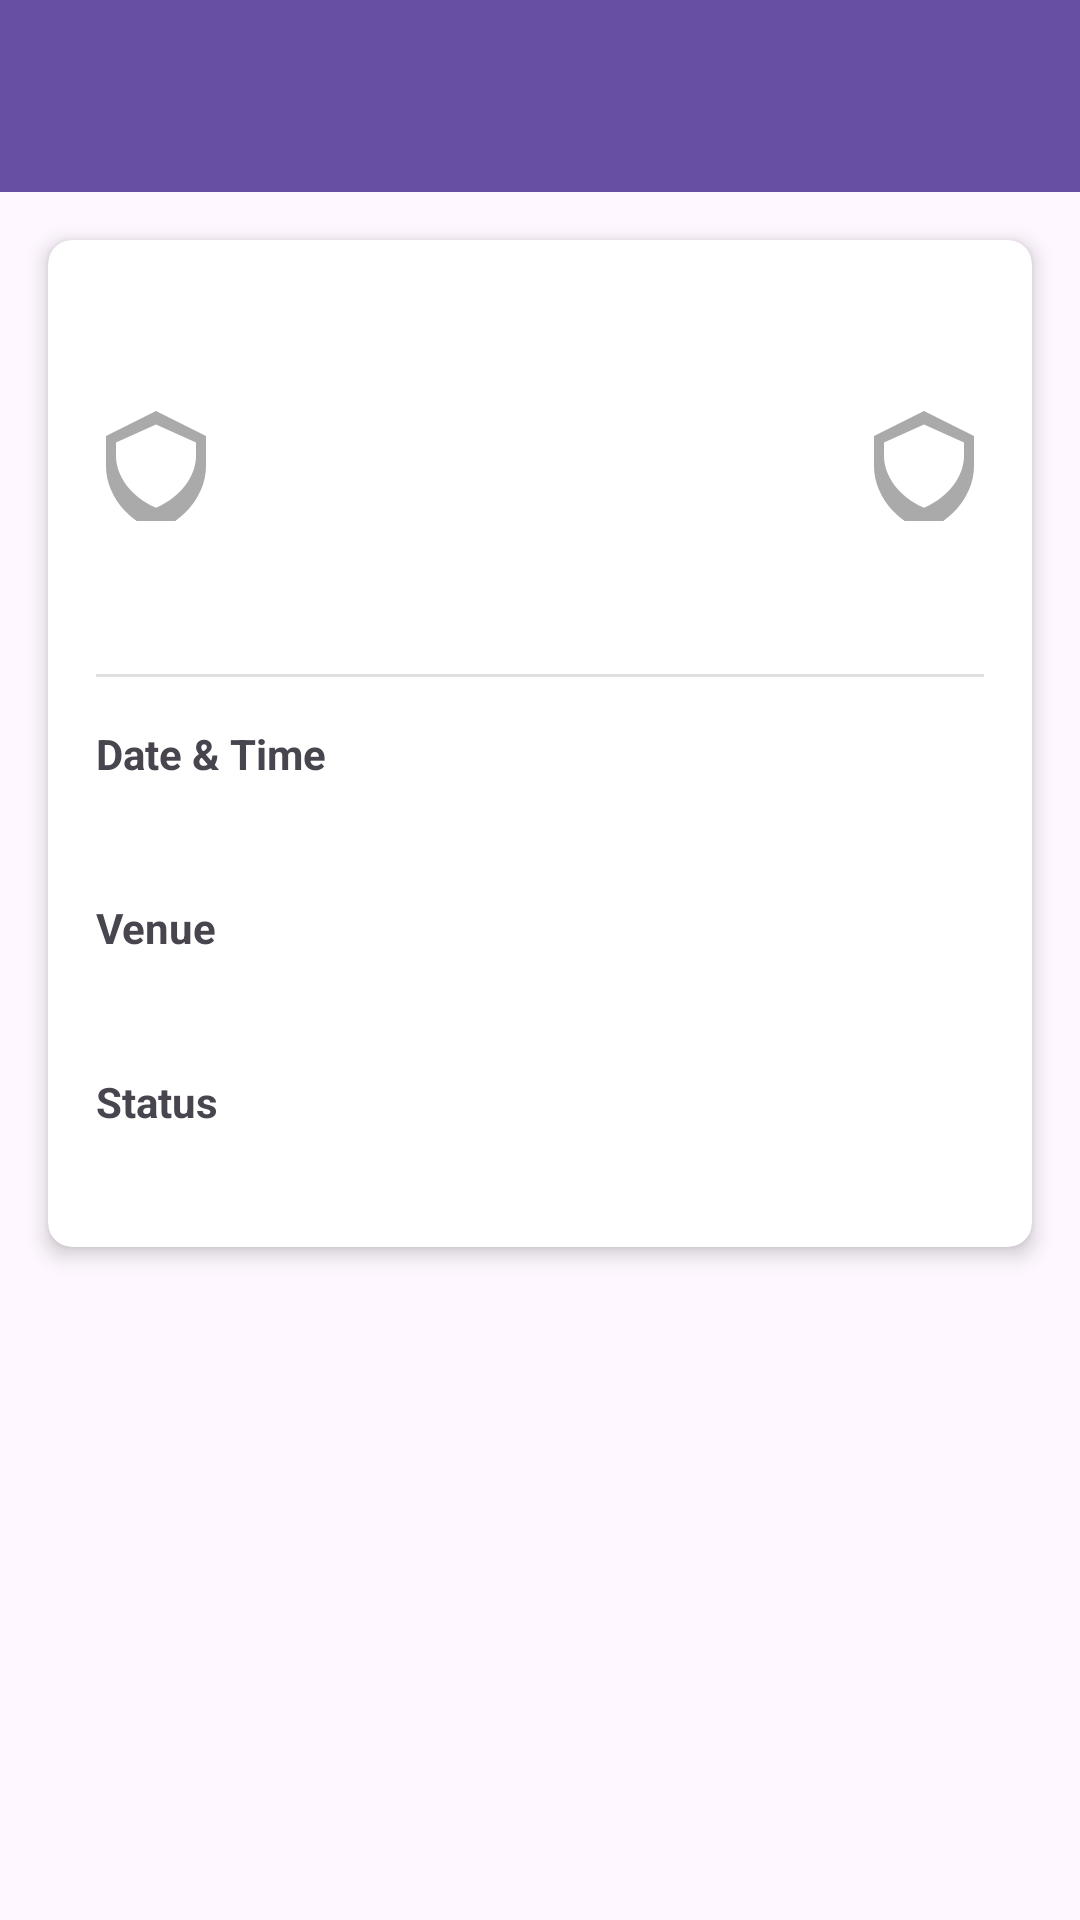

Layout XML and referenced resources for this Android screen:
<!-- AndroidManifest.xml: application theme Theme.MyClubTrackers -->
<!-- res/layout/activity_match_detail.xml -->
<?xml version="1.0" encoding="utf-8"?>
<layout xmlns:android="http://schemas.android.com/apk/res/android"
    xmlns:app="http://schemas.android.com/apk/res-auto"
    xmlns:tools="http://schemas.android.com/tools">

    <androidx.coordinatorlayout.widget.CoordinatorLayout
        android:layout_width="match_parent"
        android:layout_height="match_parent"
        tools:context=".MatchDetailActivity">

        <com.google.android.material.appbar.AppBarLayout
            android:id="@+id/app_bar_layout"
            android:layout_width="match_parent"
            android:layout_height="wrap_content"
            android:theme="@style/ThemeOverlay.AppCompat.Dark.ActionBar">

            <androidx.appcompat.widget.Toolbar
                android:id="@+id/toolbar"
                android:layout_width="match_parent"
                android:layout_height="?attr/actionBarSize"
                android:background="?attr/colorPrimary"
                app:popupTheme="@style/ThemeOverlay.AppCompat.Light" />

        </com.google.android.material.appbar.AppBarLayout>

        <androidx.core.widget.NestedScrollView
            android:layout_width="match_parent"
            android:layout_height="match_parent"
            app:layout_behavior="@string/appbar_scrolling_view_behavior">

            <androidx.cardview.widget.CardView
                android:layout_width="match_parent"
                android:layout_height="wrap_content"
                android:layout_margin="16dp"
                app:cardCornerRadius="8dp"
                app:cardElevation="4dp">

                <LinearLayout
                    android:layout_width="match_parent"
                    android:layout_height="wrap_content"
                    android:orientation="vertical"
                    android:padding="16dp">

                    <TextView
                        android:id="@+id/tv_league"
                        android:layout_width="match_parent"
                        android:layout_height="wrap_content"
                        android:gravity="center"
                        android:textSize="16sp"
                        android:textStyle="bold"
                        tools:text="Premier League" />

                    
                    <LinearLayout
                        android:layout_width="match_parent"
                        android:layout_height="wrap_content"
                        android:layout_marginTop="16dp"
                        android:gravity="center_vertical"
                        android:orientation="horizontal">

                        <ImageView
                            android:id="@+id/iv_home_logo"
                            android:layout_width="40dp"
                            android:layout_height="40dp"
                            android:layout_marginEnd="8dp"
                            android:contentDescription="@string/home_logo"
                            android:src="@drawable/club_placeholder"
                            tools:ignore="ContentDescription" />

                        <TextView
                            android:id="@+id/tv_home_team"
                            android:layout_width="0dp"
                            android:layout_height="wrap_content"
                            android:layout_weight="2"
                            android:gravity="end|center_vertical"
                            android:textSize="16sp"
                            android:textStyle="bold"
                            tools:text="Manchester United" />

                        <TextView
                            android:id="@+id/tv_score"
                            android:layout_width="0dp"
                            android:layout_height="wrap_content"
                            android:layout_weight="1"
                            android:gravity="center"
                            android:textSize="19sp"
                            android:textStyle="bold"
                            tools:text="2 - 1"
                            android:layout_marginHorizontal="5dp"/>

                        <TextView
                            android:id="@+id/tv_away_team"
                            android:layout_width="0dp"
                            android:layout_height="wrap_content"
                            android:layout_weight="2"
                            android:gravity="start|center_vertical"
                            android:textSize="16sp"
                            android:textStyle="bold"
                            tools:text="Liverpool" />

                        <ImageView
                            android:id="@+id/iv_away_logo"
                            android:layout_width="40dp"
                            android:layout_height="40dp"
                            android:layout_marginStart="8dp"
                            android:contentDescription="@string/away_logo"
                            android:src="@drawable/club_placeholder"
                            tools:ignore="ContentDescription" />
                    </LinearLayout>

                    <TextView
                        android:id="@+id/tv_goal_scorers"
                        android:layout_width="match_parent"
                        android:layout_height="wrap_content"
                        android:layout_marginTop="16dp"
                        android:textStyle="italic"
                        tools:text="Pencetak gol: Rashford, Salah" />

                    <View
                        android:layout_width="match_parent"
                        android:layout_height="1dp"
                        android:layout_marginTop="16dp"
                        android:layout_marginBottom="16dp"
                        android:background="?android:attr/listDivider" />

                    <LinearLayout
                        android:layout_width="match_parent"
                        android:layout_height="wrap_content"
                        android:orientation="vertical">

                        <TextView
                            android:layout_width="match_parent"
                            android:layout_height="wrap_content"
                            android:text="@string/date_time"
                            android:textStyle="bold" />

                        <TextView
                            android:id="@+id/tv_date_time"
                            android:layout_width="match_parent"
                            android:layout_height="wrap_content"
                            android:layout_marginTop="4dp"
                            tools:text="05 Jun 2024 19:45" />

                        <TextView
                            android:layout_width="match_parent"
                            android:layout_height="wrap_content"
                            android:layout_marginTop="16dp"
                            android:text="@string/venue"
                            android:textStyle="bold" />

                        <TextView
                            android:id="@+id/tv_venue"
                            android:layout_width="match_parent"
                            android:layout_height="wrap_content"
                            android:layout_marginTop="4dp"
                            tools:text="Old Trafford" />

                        <TextView
                            android:layout_width="match_parent"
                            android:layout_height="wrap_content"
                            android:layout_marginTop="16dp"
                            android:text="@string/status"
                            android:textStyle="bold" />

                        <TextView
                            android:id="@+id/tv_status"
                            android:layout_width="match_parent"
                            android:layout_height="wrap_content"
                            android:layout_marginTop="4dp"
                            tools:text="Finished" />

                    </LinearLayout>

                </LinearLayout>

            </androidx.cardview.widget.CardView>

        </androidx.core.widget.NestedScrollView>

    </androidx.coordinatorlayout.widget.CoordinatorLayout>
</layout>
<!-- resources referenced by this layout -->
<resources>
  <!-- drawable club_placeholder (drawable) -->
  <vector xmlns:android="http://schemas.android.com/apk/res/android"
      android:width="64dp"
      android:height="64dp"
      android:viewportWidth="24"
      android:viewportHeight="24">
      <path
          android:fillColor="#AAAAAA"
          android:pathData="M12,2L2,7v6c0,5.25 3.75,10.74 10,13 6.25,-2.26 10,-7.75 10,-13V7l-10,-5zM12,21.35c-4.97,-2.1 -8,-6.37 -8,-10.35V8.3l8,-3.6 8,3.6v2.7c0,3.98 -3.03,8.25 -8,10.35z"/>
  </vector>
  <string name="away_logo">Logo klub tandang</string>
  <string name="date_time">Date &amp; Time</string>
  <string name="home_logo">Logo klub kandang</string>
  <string name="status">Status</string>
  <string name="venue">Venue</string>
  <style name="Theme.MyClubTrackers" parent="Base.Theme.MyClubTrackers" />
  <style name="Base.Theme.MyClubTrackers" parent="Theme.Material3.DayNight.NoActionBar">
          
          
      </style>
</resources>
